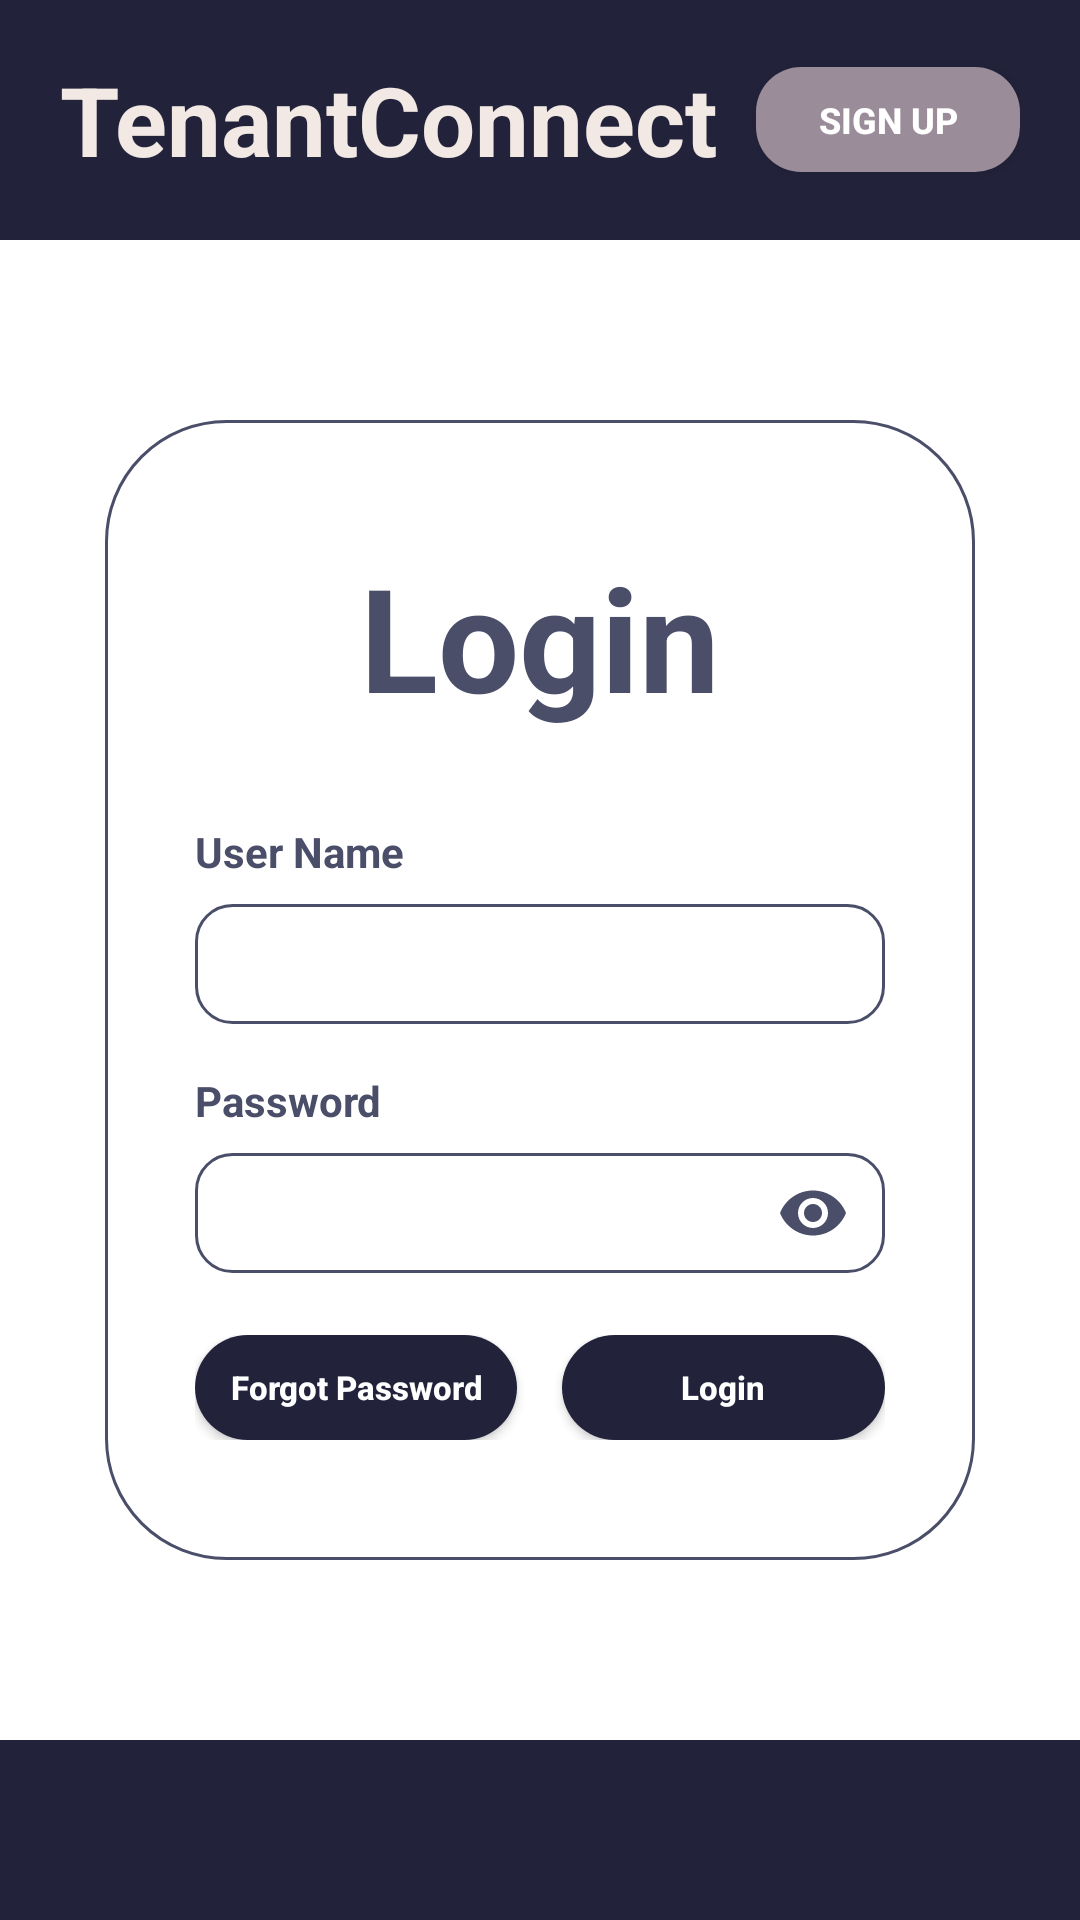

Produce the Android XML layout that renders to this screen, including the resource entries it uses.
<!-- AndroidManifest.xml: application theme Theme.TenantConnect -->
<!-- res/layout/activity_login.xml -->
<?xml version="1.0" encoding="utf-8"?>
<androidx.constraintlayout.widget.ConstraintLayout xmlns:android="http://schemas.android.com/apk/res/android"
    xmlns:app="http://schemas.android.com/apk/res-auto"
    android:layout_width="match_parent"
    android:layout_height="match_parent"
    android:background="@color/white">

    
    <RelativeLayout
        android:id="@+id/top_bar"
        android:layout_width="match_parent"
        android:layout_height="80dp"
        android:background="@color/navy"
        android:paddingHorizontal="20dp"
        app:layout_constraintTop_toTopOf="parent">

        <TextView
            android:layout_width="wrap_content"
            android:layout_height="wrap_content"
            android:layout_centerVertical="true"
            android:text="TenantConnect"
            android:textColor="#F2E9E4"
            android:textSize="32sp"
            android:textStyle="bold" />

        <androidx.appcompat.widget.AppCompatButton
            android:id="@+id/btn_top_signup"
            android:layout_width="wrap_content"
            android:layout_height="35dp"
            android:layout_alignParentEnd="true"
            android:layout_centerVertical="true"
            android:background="@drawable/bg_status_badge"
            android:backgroundTint="#9A8C98"
            android:paddingHorizontal="15dp"
            android:text="SIGN UP"
            android:textColor="@color/white"
            android:textSize="12sp"
            android:textStyle="bold"
            android:textAllCaps="true" />
    </RelativeLayout>

    
    <LinearLayout
        android:layout_width="match_parent"
        android:layout_height="0dp"
        android:layout_marginHorizontal="35dp"
        android:layout_marginTop="60dp"
        android:layout_marginBottom="60dp"
        android:background="@drawable/bg_card_outline"
        android:orientation="vertical"
        android:padding="30dp"
        app:layout_constraintBottom_toTopOf="@id/bottom_nav"
        app:layout_constraintTop_toBottomOf="@id/top_bar">

        <TextView
            android:layout_width="wrap_content"
            android:layout_height="wrap_content"
            android:layout_gravity="center_horizontal"
            android:layout_marginTop="10dp"
            android:text="Login"
            android:textColor="@color/slate"
            android:textSize="48sp"
            android:textStyle="bold" />

        <TextView
            android:layout_width="wrap_content"
            android:layout_height="wrap_content"
            android:layout_marginTop="30dp"
            android:text="User Name"
            android:textColor="@color/slate"
            android:textSize="14sp"
            android:textStyle="bold" />

        <EditText
            android:id="@+id/etEmail"
            android:layout_width="match_parent"
            android:layout_height="40dp"
            android:layout_marginTop="8dp"
            android:background="@drawable/bg_input_field"
            android:paddingHorizontal="15dp"
            android:inputType="textEmailAddress"
            android:textColor="@color/slate"
            android:autofillHints="emailAddress" />

        <TextView
            android:layout_width="wrap_content"
            android:layout_height="wrap_content"
            android:layout_marginTop="16dp"
            android:text="Password"
            android:textColor="@color/slate"
            android:textSize="14sp"
            android:textStyle="bold" />

        <com.google.android.material.textfield.TextInputLayout
            android:layout_width="match_parent"
            android:layout_height="wrap_content"
            android:layout_marginTop="8dp"
            app:passwordToggleEnabled="true"
            app:passwordToggleTint="@color/slate"
            app:hintEnabled="false">

            <com.google.android.material.textfield.TextInputEditText
                android:id="@+id/etPassword"
                android:layout_width="match_parent"
                android:layout_height="40dp"
                android:background="@drawable/bg_input_field"
                android:paddingHorizontal="15dp"
                android:inputType="textPassword"
                android:textColor="@color/slate"
                android:autofillHints="password"
                android:paddingTop="0dp"
                android:paddingBottom="0dp" />
        </com.google.android.material.textfield.TextInputLayout>

        <TextView
            android:id="@+id/tv_error_msg"
            android:layout_width="wrap_content"
            android:layout_height="wrap_content"
            android:layout_marginTop="8dp"
            android:text="@string/error_login"
            android:textColor="#D32F2F"
            android:textSize="12sp"
            android:visibility="gone" />

        <View
            android:layout_width="match_parent"
            android:layout_height="0dp"
            android:layout_weight="1" />

        <LinearLayout
            android:layout_width="match_parent"
            android:layout_height="wrap_content"
            android:layout_marginBottom="10dp"
            android:orientation="horizontal"
            android:gravity="bottom">

            <androidx.appcompat.widget.AppCompatButton
                android:id="@+id/btn_forgot_password"
                android:layout_width="0dp"
                android:layout_height="35dp"
                android:layout_marginEnd="15dp"
                android:layout_weight="1"
                android:background="@drawable/bg_button"
                android:backgroundTint="@color/navy"
                android:text="Forgot Password"
                android:textColor="@color/white"
                android:textSize="11sp"
                android:textAllCaps="false"
                android:textStyle="bold" />

            <androidx.appcompat.widget.AppCompatButton
                android:id="@+id/btnLogin"
                android:layout_width="0dp"
                android:layout_height="35dp"
                android:layout_weight="1"
                android:background="@drawable/bg_button"
                android:backgroundTint="@color/navy"
                android:text="Login"
                android:textColor="@color/white"
                android:textSize="11sp"
                android:textAllCaps="false"
                android:textStyle="bold" />
        </LinearLayout>

    </LinearLayout>

    
    <View
        android:id="@+id/bottom_nav"
        android:layout_width="match_parent"
        android:layout_height="60dp"
        android:background="@color/navy"
        app:layout_constraintBottom_toBottomOf="parent" />

    <include layout="@layout/partial_loading_overlay" />

</androidx.constraintlayout.widget.ConstraintLayout>
<!-- res/layout/partial_loading_overlay.xml (included above) -->
<?xml version="1.0" encoding="utf-8"?>
<FrameLayout xmlns:android="http://schemas.android.com/apk/res/android"
    android:id="@+id/loading_overlay"
    android:layout_width="match_parent"
    android:layout_height="match_parent"
    android:background="#80000000"
    android:clickable="true"
    android:focusable="true"
    android:visibility="gone">

    <LinearLayout
        android:layout_width="wrap_content"
        android:layout_height="wrap_content"
        android:layout_gravity="center"
        android:background="@drawable/bg_card_outline"
        android:backgroundTint="@color/white"
        android:elevation="8dp"
        android:gravity="center"
        android:orientation="vertical"
        android:padding="30dp">

        <ProgressBar
            android:layout_width="50dp"
            android:layout_height="50dp"
            android:indeterminateTint="@color/navy" />

        <TextView
            android:id="@+id/tv_loading_message"
            android:layout_width="wrap_content"
            android:layout_height="wrap_content"
            android:layout_marginTop="15dp"
            android:text="Please wait..."
            android:textColor="@color/navy"
            android:textSize="16sp"
            android:textStyle="bold" />
    </LinearLayout>
</FrameLayout>
<!-- resources referenced by this layout -->
<resources>
  <color name="navy">#22223B</color>
  <color name="slate">#4A4E69</color>
  <color name="white">#FFFFFFFF</color>
  <!-- drawable bg_button (drawable) -->
  <?xml version="1.0" encoding="utf-8"?>
  <shape xmlns:android="http://schemas.android.com/apk/res/android">
      <solid android:color="@color/navy" />
      <corners android:radius="25dp" />
  </shape>
  <!-- drawable bg_card_outline (drawable) -->
  <?xml version="1.0" encoding="utf-8"?>
  <shape xmlns:android="http://schemas.android.com/apk/res/android">
      <solid android:color="@color/white" />
      <corners android:radius="40dp" />
      <stroke
          android:width="1dp"
          android:color="#4A4E69" />
  </shape>
  <!-- drawable bg_input_field (drawable) -->
  <?xml version="1.0" encoding="utf-8"?>
  <shape xmlns:android="http://schemas.android.com/apk/res/android">
      <stroke android:width="1dp" android:color="@color/slate" />
      <corners android:radius="12dp" />
      <solid android:color="@color/white" />
  </shape>
  <!-- drawable bg_status_badge (drawable) -->
  <?xml version="1.0" encoding="utf-8"?>
  <shape xmlns:android="http://schemas.android.com/apk/res/android">
      <solid android:color="@color/status_active" />
      <corners android:radius="15dp" />
  </shape>
  <string name="error_login">Incorrect user name or password.</string>
  <style name="Theme.TenantConnect" parent="Theme.Material3.DayNight.NoActionBar">
          
          <item name="colorPrimary">@color/navy</item>
          <item name="colorSecondary">@color/slate</item>
          <item name="android:statusBarColor">@color/navy</item>
      </style>
  <color name="status_active">#4CAF50</color>
</resources>
